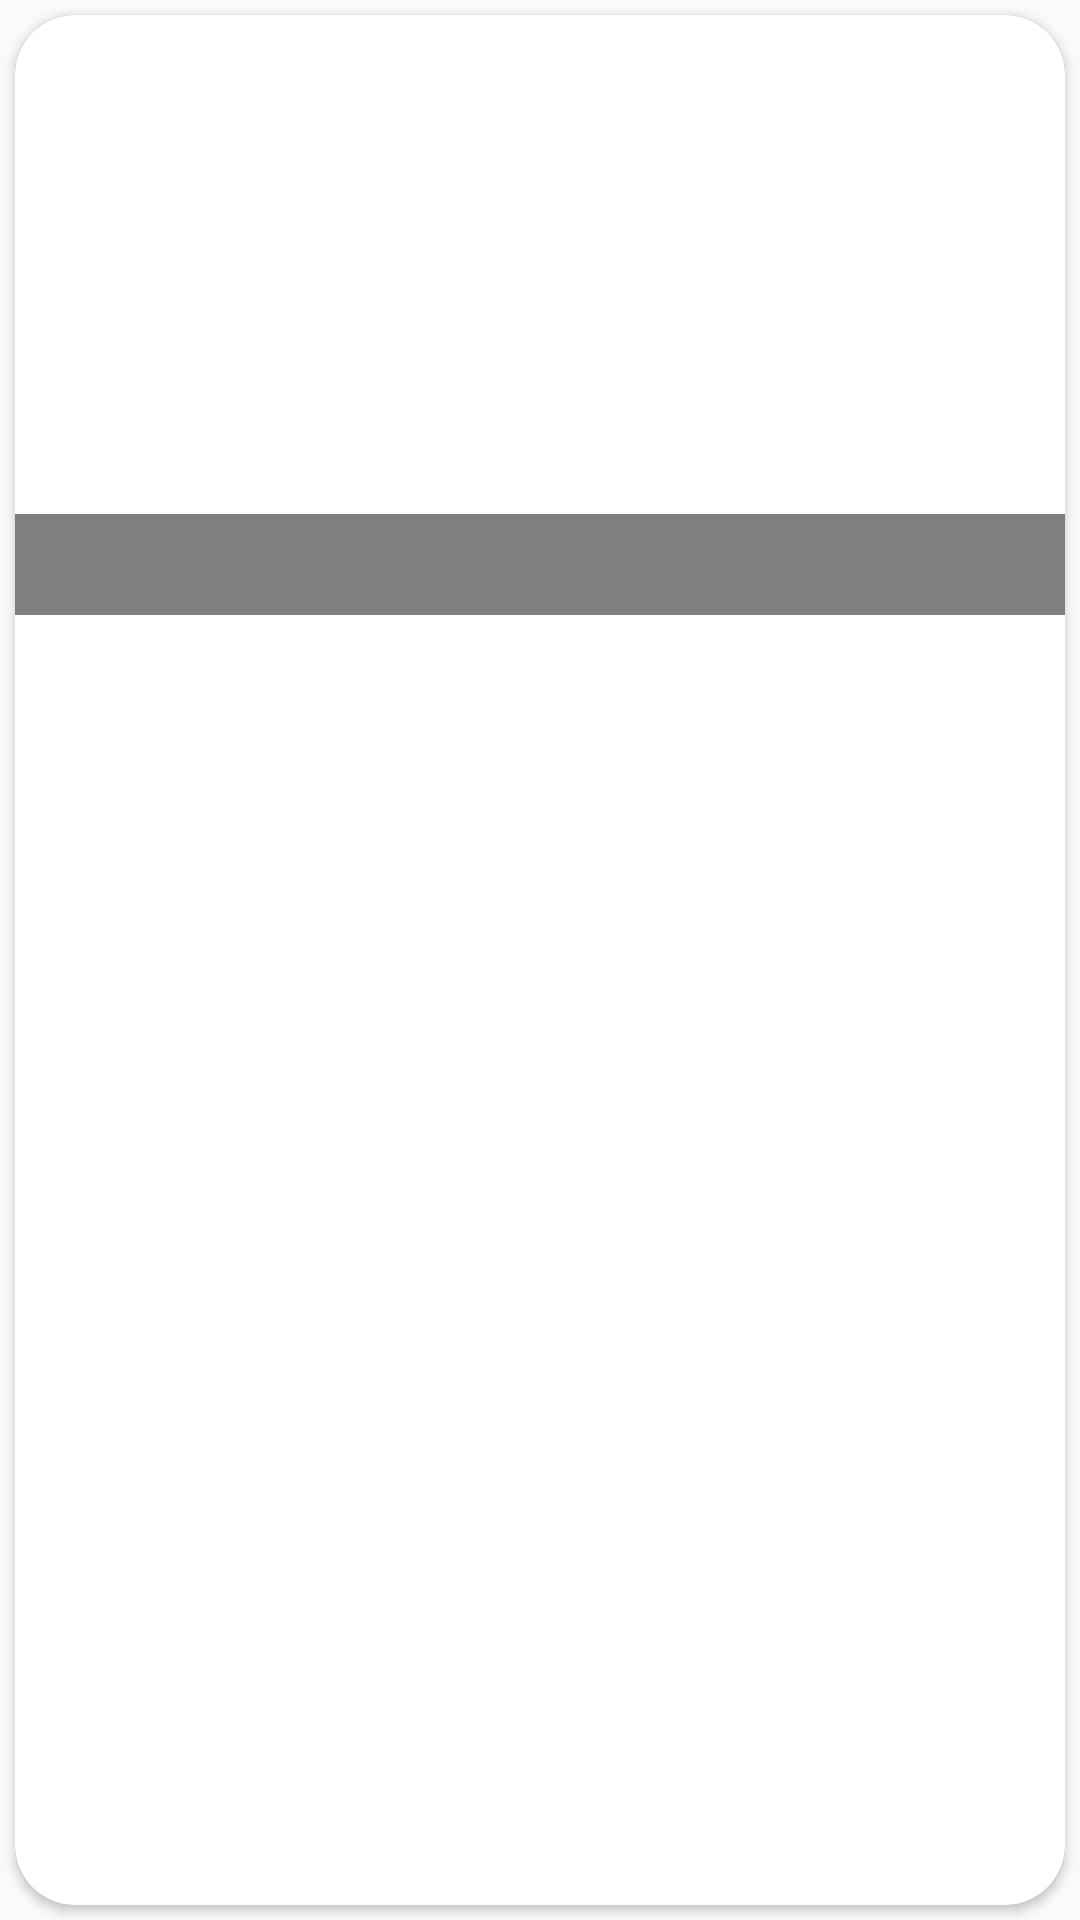

Here is an Android app screen rendered from its layout file. Give the layout XML and the strings, colors and styles it references.
<!-- AndroidManifest.xml: application theme Theme.Wallpapers -->
<!-- res/layout/textlist.xml -->
<?xml version="1.0" encoding="utf-8"?>
<LinearLayout xmlns:android="http://schemas.android.com/apk/res/android"
    xmlns:app="http://schemas.android.com/apk/res-auto"
    android:layout_width="match_parent"
    android:layout_height="match_parent">

    <androidx.cardview.widget.CardView
        android:layout_width="match_parent"
        android:layout_height="match_parent"
        app:cardCornerRadius="20dp"
        android:layout_margin="5dp">

        <RelativeLayout
            android:layout_width="match_parent"
            android:layout_height="200dp">

            <ImageView
                android:id="@+id/titleimglist"
                android:layout_width="match_parent"
                android:layout_height="match_parent"
                android:gravity="center"
                android:textColor="@color/white"
                android:textSize="25dp" />

            <TextView
                android:id="@+id/titlelist"
                android:layout_width="match_parent"
                android:layout_height="wrap_content"
                android:layout_alignParentBottom="true"
                android:gravity="center"
                android:background="#80000000"
                android:textColor="@color/white"
                android:textSize="25dp" />
        </RelativeLayout>
    </androidx.cardview.widget.CardView>
</LinearLayout>
<!-- resources referenced by this layout -->
<resources>
  <style name="Theme.Wallpapers" parent="Theme.AppCompat.DayNight.DarkActionBar">
          
          <item name="colorPrimary">#80000000</item>
          <item name="colorPrimaryVariant">@color/purple_700</item>
          <item name="colorOnPrimary">@color/white</item>
          
          <item name="colorSecondary">@color/teal_200</item>
          <item name="colorSecondaryVariant">@color/teal_700</item>
          <item name="colorOnSecondary">@color/black</item>
          
          <item name="android:statusBarColor" tools:targetApi="l">?attr/colorPrimaryVariant</item>
          
      </style>
  <!-- not gathered from this repository: default colours our renderer supplied (Android Studio template values) -->
  <color name="purple_700">#FF3700B3</color>
  <color name="teal_200">#FF03DAC5</color>
  <color name="teal_700">#FF018786</color>
  <color name="black">#FF000000</color>
  <color name="white">#FFFFFFFF</color>
</resources>
